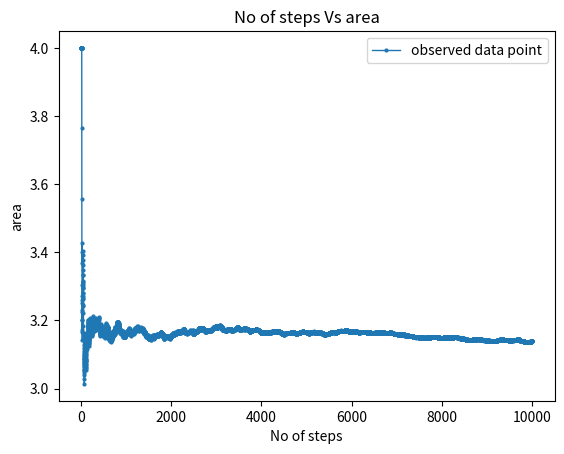

Write Python code to recreate this figure.
# -*- coding: utf-8 -*-
"""
Created on Sun Apr 10 20:38:01 2022

[redacted]
"""

import matplotlib.pyplot as plt
#import math

def linConMethod(Xo, m, a, c, n):
 
    # Initialize the seed state
 
    x=[0 for i in range(n)]
    x[0] = Xo
    # Traverse to generate required
    # numbers of random numbers
    for i in range(1, n):
         
        # Follow the linear congruential method
          x[i] =  (((x[i - 1] * a) + c) % m)/m
        
    return x


'''
v = linConMethod(0.25, 65, 1021, 0, 10000)
k = linConMethod(0.5, 65, 1021, 0, 10000)
'''
#print(v)
#print(y)
#y = linConMethod(1, 65, 1021, 0, 1000) 

v = linConMethod(0.25, 572, 16381 , 0, 10000)
k = linConMethod(0.5, 572, 16381, 0, 10000)

def Throwing(f,N):
    m=0
    for i in range(N):
        x=1*v[i]
        y=1*k[i]
        if f(x,y)<=1:
            m=m+1
    return m/N

# given ellipsoid equation
def circle(x,y):
     return (x)**2+(y)**2
 
#plot the No. of steps Vs area of the circle and compare with analytical value 
def plot_Throwing(f,N):
    x=[]
    y=[]
    
    i=1
    while i<=N:
        x.append(i)
        y.append(4*Throwing(circle, i))
        i=i+1
   
    plt.title("No of steps Vs area")  
    plt.xlabel("No of steps")  
    plt.ylabel("area") 
    plt.plot(x,y,'o-', markersize='2',linewidth='1',label='observed data point')
    plt.legend()
    plt.show()

 
# calling the functions and using the input we will get the answers
print('No. of Steps\tarea ')
print('------------------------------')

for i in range(1,101):
     y=4*Throwing(circle , 100*i)
     print('%.5f\t%.5f\t'% (100*i, y) )

   
plot_Throwing(circle, 10000)  

'''
For throwing method (ii) a = 16381 and m = 572 gives better output(nearly 3.14)
than (i) a = 1021, m=65. So I have taken (ii) for Question no. 3. I have attached 
the output .txt file for both (i) and (ii).
'''